Labelled photos from "studio_data", an image-classification folder in React-Developer751/new-ia. The possible labels are: accounting finance, agriculture farm, bakery, barber, bookstore, cafe, car repair, car showroom, car wash, cleaning, clinic doctor, coaching tuition, construction, dental, digital agency, ecommerce, electrician, event party, fast food, florist, grocery, gym, ice cream, indian thali, interior design, jewellery, juice bar, kurti store, law firm, logistics, mobile app, none, pet clinic, pharmacy, photography, plumbing, real estate, italian restaurant, SaaS, salon, saree boutique, school, shoe store, solar energy, spa, sushi, sweet shop, toy store, travel agency, wedding, yoga.

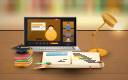
Label: coaching tuition

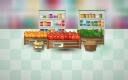
Label: grocery

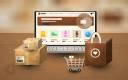
Label: ecommerce

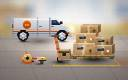
Label: logistics

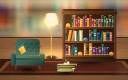
Label: bookstore

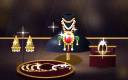
Label: jewellery
